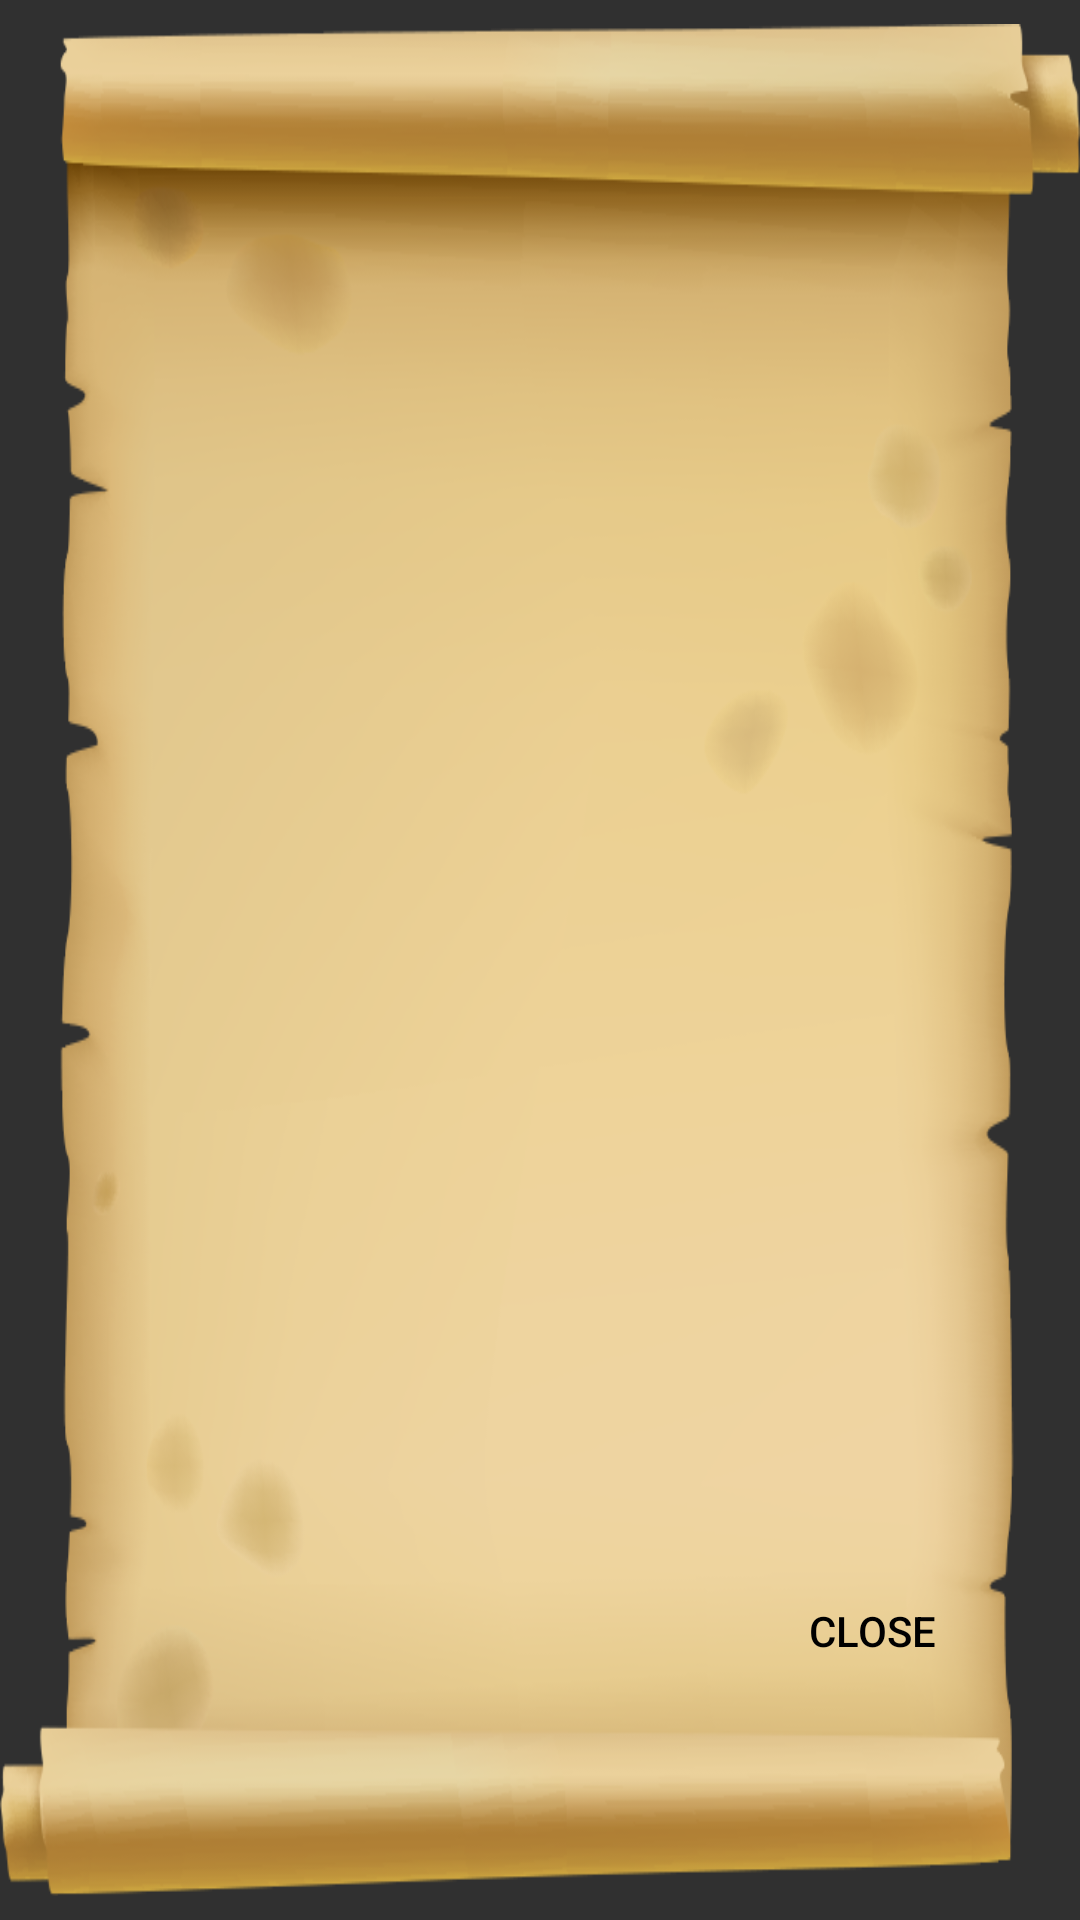

The Android layout XML behind this screen, and the referenced resources:
<!-- AndroidManifest.xml: application theme AppTheme -->
<!-- res/layout/dialog_spell_effect.xml -->
<?xml version="1.0" encoding="utf-8"?>
<layout xmlns:android="http://schemas.android.com/apk/res/android"
    xmlns:app="http://schemas.android.com/apk/res-auto"
    xmlns:tools="http://schemas.android.com/tools">

    <data>

        <variable
            name="model"
            type="fr.enlight.anima.animamagiccards.ui.spells.viewmodels.DialogSpellEffectViewModel" />
    </data>

    <android.support.constraint.ConstraintLayout
        android:layout_width="match_parent"
        android:layout_height="match_parent"
        android:background="@android:color/transparent"
        android:paddingBottom="@dimen/spacing_base"
        android:paddingTop="@dimen/spacing_base">

        <android.support.constraint.Guideline
            android:id="@+id/top_guideline"
            android:layout_width="wrap_content"
            android:layout_height="wrap_content"
            android:orientation="horizontal"
            app:layout_constraintGuide_percent="0.12" />

        <android.support.constraint.Guideline
            android:id="@+id/bottom_guideline"
            android:layout_width="wrap_content"
            android:layout_height="wrap_content"
            android:orientation="horizontal"
            app:layout_constraintGuide_percent="0.82" />

        <ImageView
            android:id="@+id/spell_effect_background"
            android:layout_width="0dp"
            android:layout_height="0dp"
            app:layout_constraintWidth_max="500dp"
            android:scaleType="fitXY"
            android:src="@drawable/card_spell_effect_scroll"
            app:layout_constraintBottom_toBottomOf="parent"
            app:layout_constraintLeft_toLeftOf="parent"
            app:layout_constraintRight_toRightOf="parent"
            app:layout_constraintTop_toTopOf="parent" />

        <ScrollView
            android:layout_width="0dp"
            android:layout_height="0dp"
            android:layout_marginLeft="60dp"
            android:layout_marginRight="60dp"
            app:layout_constraintBottom_toBottomOf="@id/bottom_guideline"
            app:layout_constraintLeft_toLeftOf="@id/spell_effect_background"
            app:layout_constraintRight_toRightOf="@id/spell_effect_background"
            app:layout_constraintTop_toTopOf="@id/top_guideline">

            <TextView
                android:layout_width="match_parent"
                android:layout_height="wrap_content"
                android:ellipsize="end"
                android:text="@{model.getEffect(context)}"
                android:textColor="@android:color/black"
                android:textSize="@dimen/textSize_medium"
                tools:text="Effet : Projette plusieurs décharges d'énergies magiques. L'attaque se fait sur le Mode Energie et les dégâts sont de 30 points.\n\nChaque sphère peut attaquer des cibles différentes mais dans ce cas, chacune doit être désignée au lancement du sort, avant de lancer les dés.\n\nProjette plusieurs décharges d'énergies magiques. L'attaque se fait sur le Mode Energie et les dégâts sont de 30 points.\n\nChaque sphère peut attaquer des cibles différentes mais dans ce cas, chacune doit être désignée au lancement du sort, avant de lancer les dés." />
        </ScrollView>

        <Button
            android:id="@+id/spell_close_button"
            style="@style/FlatButton"
            android:layout_width="wrap_content"
            android:layout_height="wrap_content"
            android:onClick="@{() -> model.onDismissClicked()}"
            android:text="@string/Common_Close"
            android:layout_marginRight="@dimen/spacing_xbig"
            app:customFont="@{@string/regular_bold_font}"
            app:layout_constraintRight_toRightOf="@id/spell_effect_background"
            app:layout_constraintTop_toBottomOf="@id/bottom_guideline" />

    </android.support.constraint.ConstraintLayout>
</layout>
<!-- resources referenced by this layout -->
<resources>
  <dimen name="spacing_base">8dp</dimen>
  <dimen name="spacing_xbig">40dp</dimen>
  <dimen name="textSize_medium">15sp</dimen>
  <!-- drawable card_spell_effect_scroll: png bitmap (drawable-xhdpi, 123254 bytes) -->
  <string name="Common_Close">Close</string>
  <string name="regular_bold_font" translatable="false">garrison_sans_bold</string>
  <style name="FlatButton" parent="Widget.AppCompat.Button.Borderless">
          <item name="android:background">@drawable/flat_button</item>
          <item name="android:minWidth">0dp</item>
          <item name="android:paddingLeft">@dimen/spacing_base</item>
          <item name="android:paddingRight">@dimen/spacing_base</item>
          <item name="android:textColor">@android:color/black</item>
      </style>
  <style name="AppTheme" parent="Theme.AppCompat">
          <item name="colorPrimary">@android:color/black</item>
          <item name="colorControlHighlight">@color/dark_gray</item>
      </style>
  <!-- drawable flat_button (drawable) -->
  <?xml version="1.0" encoding="utf-8"?>
  <selector xmlns:android="http://schemas.android.com/apk/res/android">
      <item android:state_checked="true" android:drawable="@color/light_gray"/>
      <item android:state_pressed="true" android:drawable="@color/light_gray"/>
      <item android:drawable="@android:color/transparent"/>
  </selector>
  <color name="dark_gray">#616161</color>
  <color name="light_gray">#f5f5f5</color>
</resources>
